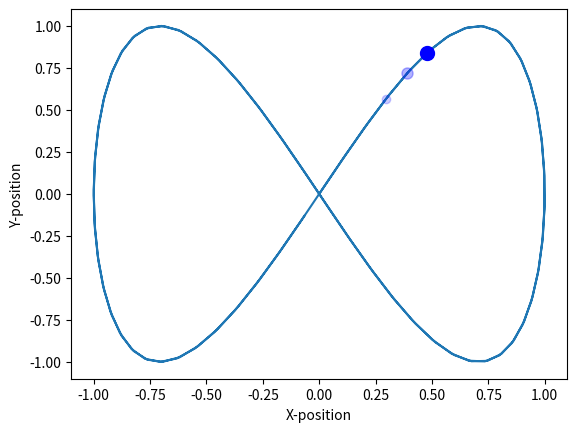

Source code (Python): (Note: this script raises an exception after producing the figure.)
"""Plot an infinity symbol"""

# author:   Thomas Haslwanter
# date:     March-2020

# Import all the standard packages
import numpy as np
import matplotlib.pyplot as plt

# Generate the trajectory
t = np.arange(0, 4*np.pi, 0.1)
x = np.sin(t)
y = np.sin(2*t)

plt.plot(x,y)
plt.plot(x[5], y[5], 'o', ms=10, color=[0,0,1,1])
plt.plot(x[4], y[4], 'o', ms=8, color=[0,0,1,0.3])
plt.plot(x[3], y[3], 'o', ms=6, color=[0,0,1,0.2])

plt.xlabel('X-position')
plt.ylabel('Y-position')

out_file = 'infinity.jpg'
plt.savefig(out_file, dpi=200, quality=90)
print(f'Image saved to {out_file}')
plt.show()
